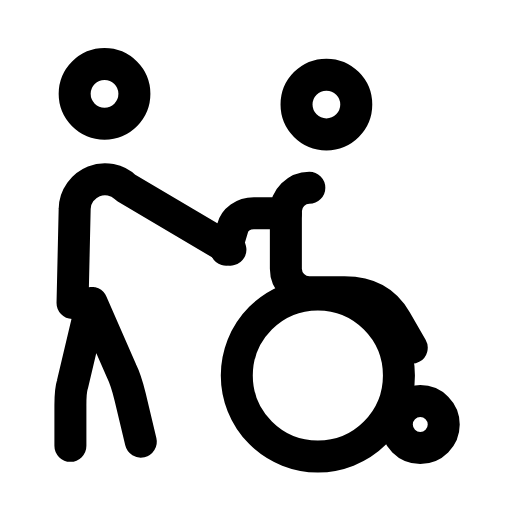
t = 0.00 s
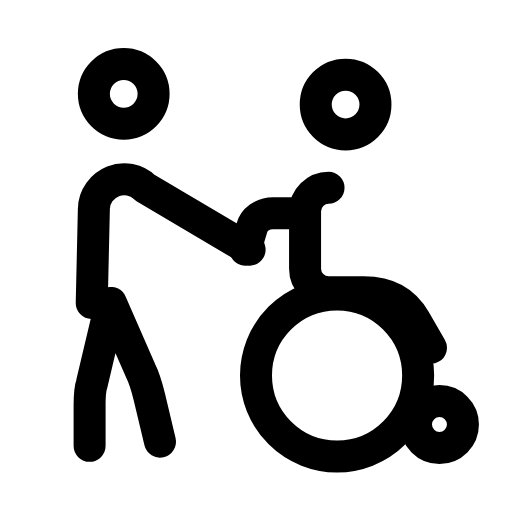
t = 0.30 s
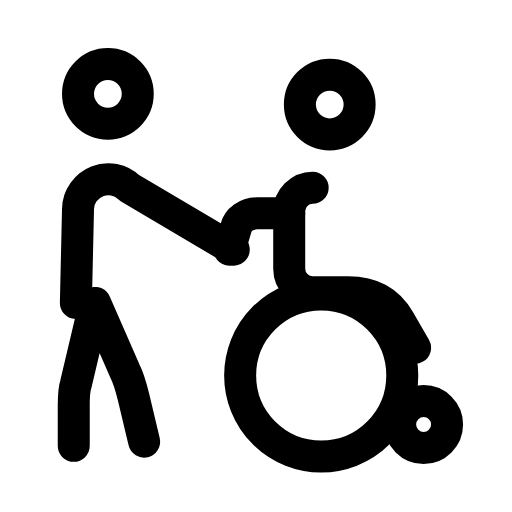
t = 0.55 s
t = 0.83 s: frame unchanged from t = 0.00 s, image omitted
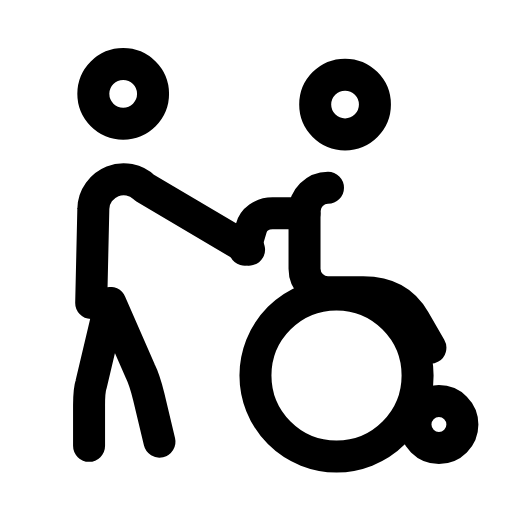
t = 1.12 s
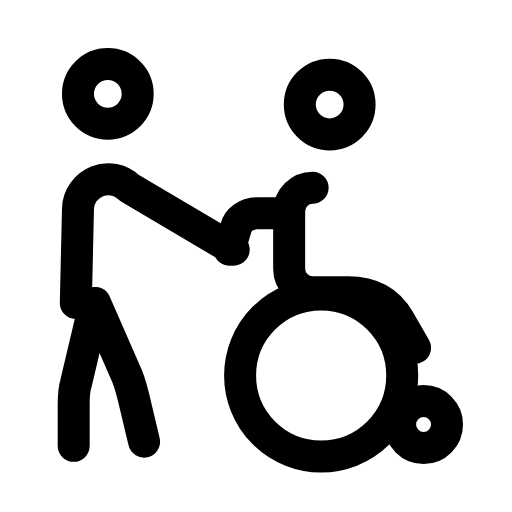
t = 1.41 s

The animated SVG that drew these frames (rendered in a browser with its animation timeline set to each time). Animation: 1 SMIL element (animateTransform=1); one cycle of 1.70 s, repeats indefinitely.

<svg xmlns="http://www.w3.org/2000/svg" width="24" height="24" viewBox="0 0 24 24" fill="none"><g><animateTransform attributeName="transform" type="translate" values="0 0;0.9 0;0.9 0;0 0;0 0;0.9 0;0.9 0;0 0;0 0" keyTimes="0;0.144;0.279;0.45;0.6;0.714;0.804;0.9;1" dur="1.7s" repeatCount="indefinite" calcMode="spline" keySplines="0.16 1 0.3 1;0.16 1 0.3 1;0.16 1 0.3 1;0.16 1 0.3 1;0.16 1 0.3 1;0.16 1 0.3 1;0.16 1 0.3 1;0.16 1 0.3 1"/><circle stroke="currentColor" stroke-width="1.5" stroke-linecap="round" stroke-linejoin="round" fill="none" cx="4.9" cy="4.4" r="1.4"></circle><path stroke="currentColor" stroke-width="1.5" stroke-linecap="round" stroke-linejoin="round" fill="none" d="M3.4 14.2L3.5 9.8C3.5 9.2 3.9 8.7 4.4 8.5C4.9 8.3 5.5 8.4 5.9 8.8L10.8 11.7"></path><path stroke="currentColor" stroke-width="1.5" stroke-linecap="round" stroke-linejoin="round" fill="none" d="M4.3 14.2L3.4 18C3.3 18.3 3.3 18.7 3.3 19L3.3 20.9M4.3 14.2L5.7 17.4C5.9 17.8 6 18.2 6.1 18.6L6.6 20.7"></path><circle stroke="currentColor" stroke-width="1.5" stroke-linecap="round" stroke-linejoin="round" fill="none" cx="15.3" cy="4.9" r="1.4"></circle><path stroke="currentColor" stroke-width="1.5" stroke-linecap="round" stroke-linejoin="round" fill="none" d="M14.5 8.8C13.9 8.8 13.4 9.3 13.4 9.9L13.4 12.6C13.4 13.2 13.9 13.7 14.5 13.7L16.15 13.7Q17.8 13.7 18.55 15L19.3 16.3"></path><path stroke="currentColor" stroke-width="1.5" stroke-linecap="round" stroke-linejoin="round" fill="none" d="M13.4 10L11.9 10C11.4 10 11 10.3 10.9 10.7L10.6 11.7"></path><circle stroke="currentColor" stroke-width="1.5" stroke-linecap="round" stroke-linejoin="round" fill="none" cx="14.9" cy="17.6" r="3.8"></circle><circle stroke="currentColor" stroke-width="1.5" stroke-linecap="round" stroke-linejoin="round" fill="none" cx="19.7" cy="19.9" r="1.1"></circle></g></svg>
